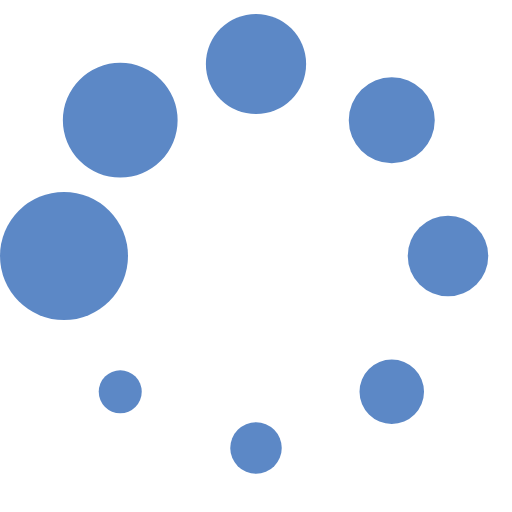
t = 0.00 s
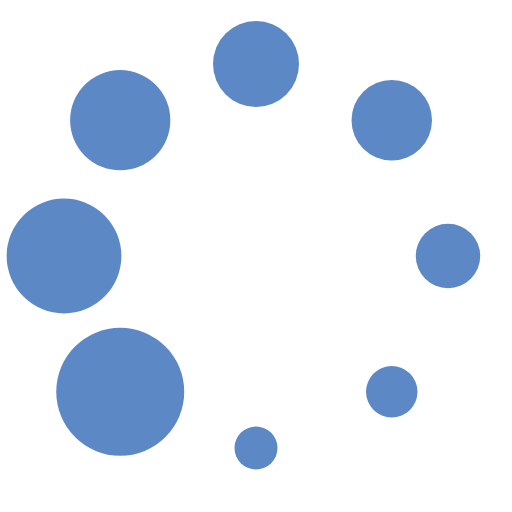
t = 0.13 s
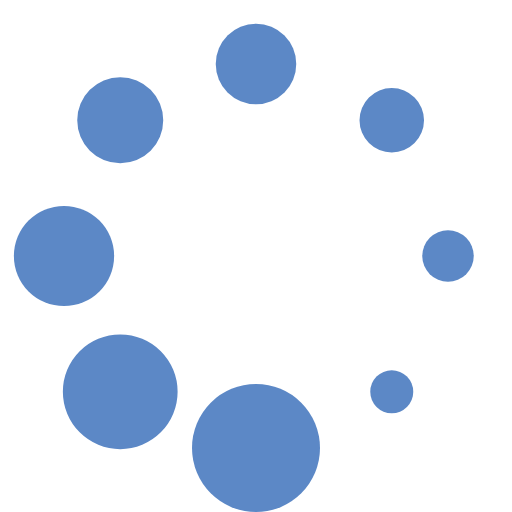
t = 0.23 s
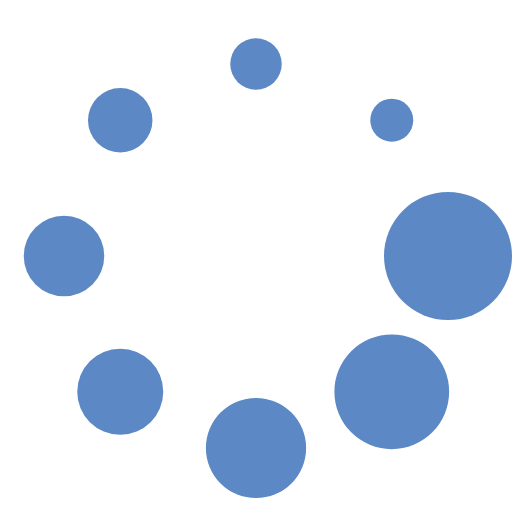
t = 0.36 s
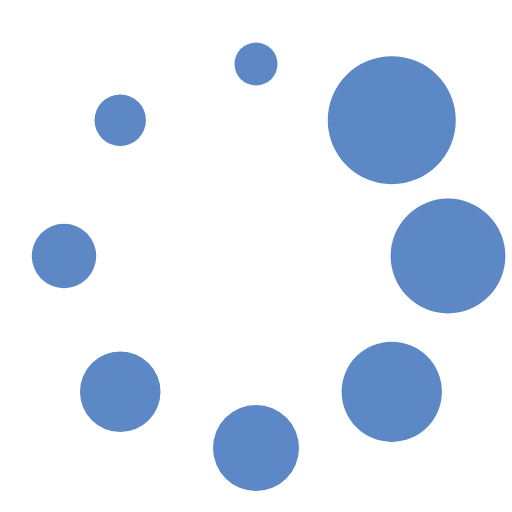
t = 0.49 s
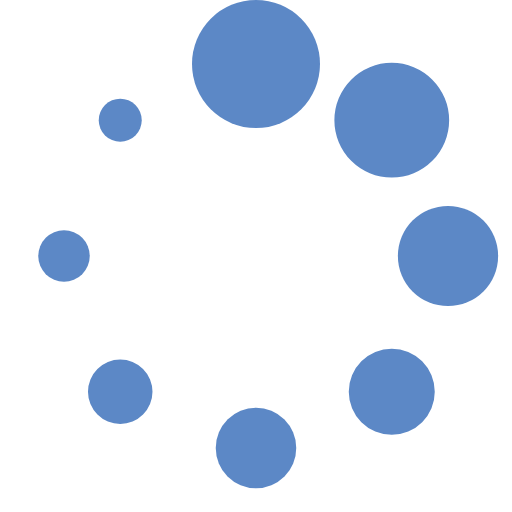
t = 0.59 s

The animated SVG that drew these frames (rendered in a browser with its animation timeline set to each time). Animation: 1 SMIL element (animateTransform=1); one cycle of 0.72 s, repeats indefinitely.

<?xml version="1.0" encoding="UTF-8" standalone="no" ?>
<svg xmlns:svg="http://www.w3.org/2000/svg" xmlns="http://www.w3.org/2000/svg" xmlns:xlink="http://www.w3.org/1999/xlink" version="1.0" width="64px" height="64px" viewBox="0 0 128 128" xml:space="preserve">
    <rect x="0" y="0" width="100%" height="100%" fill="none" />
    <g>
        <circle cx="16" cy="64" r="16" fill="#5c88c6" fill-opacity="1" />
        <circle cx="16" cy="64" r="14.344" fill="#5c88c6" fill-opacity="1" transform="rotate(45 64 64)" />
        <circle cx="16" cy="64" r="12.531" fill="#5c88c6" fill-opacity="1" transform="rotate(90 64 64)" />
        <circle cx="16" cy="64" r="10.75" fill="#5c88c6" fill-opacity="1" transform="rotate(135 64 64)" />
        <circle cx="16" cy="64" r="10.063" fill="#5c88c6" fill-opacity="1" transform="rotate(180 64 64)" />
        <circle cx="16" cy="64" r="8.063" fill="#5c88c6" fill-opacity="1" transform="rotate(225 64 64)" />
        <circle cx="16" cy="64" r="6.438" fill="#5c88c6" fill-opacity="1" transform="rotate(270 64 64)" />
        <circle cx="16" cy="64" r="5.375" fill="#5c88c6" fill-opacity="1" transform="rotate(315 64 64)" />
        <animateTransform attributeName="transform" type="rotate" values="0 64 64;315 64 64;270 64 64;225 64 64;180 64 64;135 64 64;90 64 64;45 64 64" calcMode="discrete" dur="720ms" repeatCount="indefinite"></animateTransform>
    </g>
</svg>
